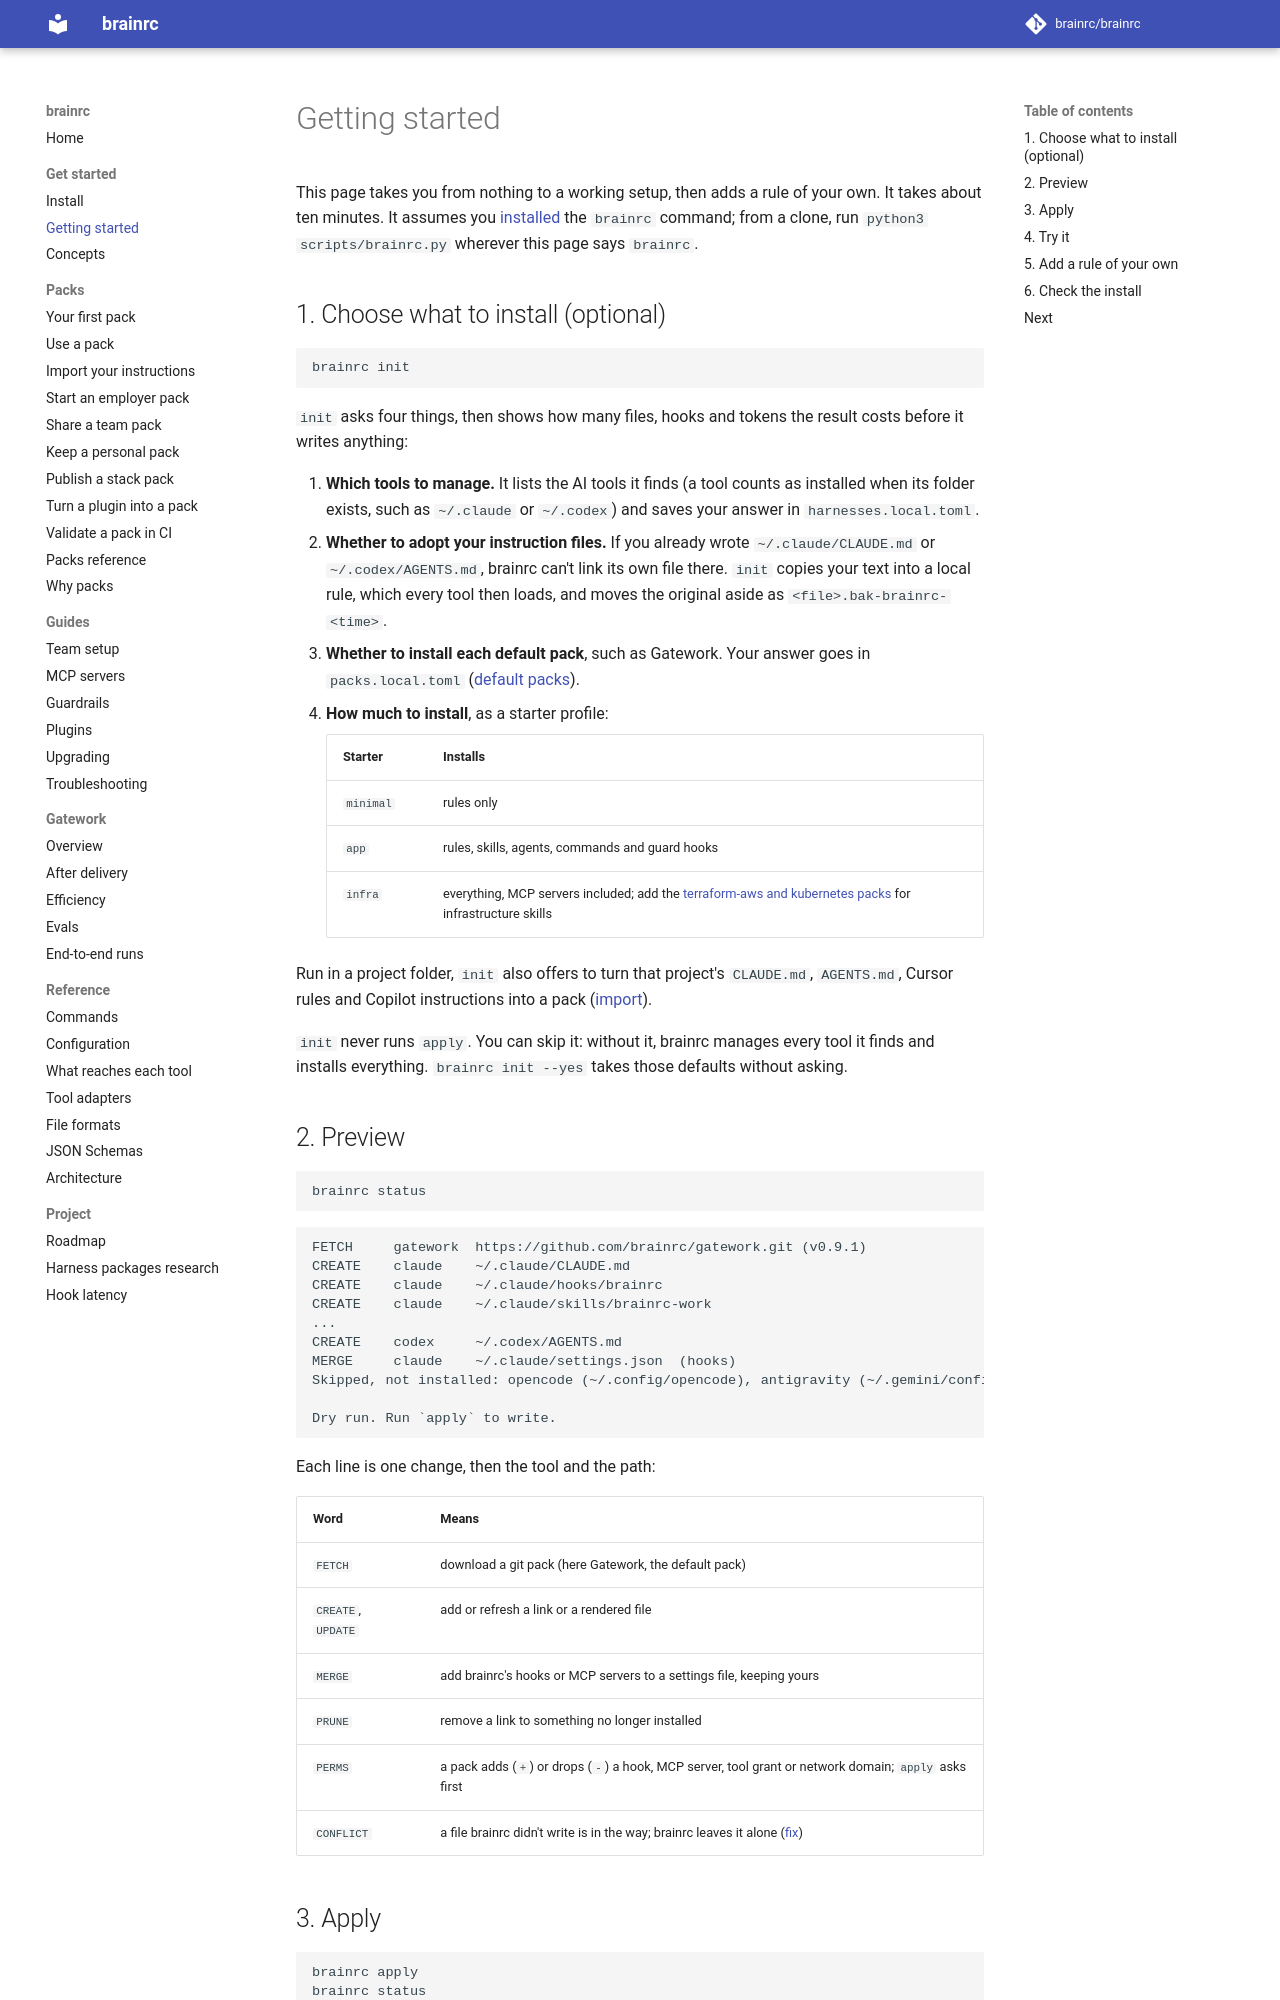

repository: brainrc/brainrc · page: 0.8/getting-started/index.html · generator: mkdocs

# Getting started

This page takes you from nothing to a working setup, then adds a rule of your own. It takes about
ten minutes. It assumes you [installed](install.md) the `brainrc` command; from a clone, run
`python3 scripts/brainrc.py` wherever this page says `brainrc`.

## 1. Choose what to install (optional)

```bash
brainrc init
```

`init` asks four things, then shows how many files, hooks and tokens the result costs before it
writes anything:

1. **Which tools to manage.** It lists the AI tools it finds (a tool counts as installed when its
   folder exists, such as `~/.claude` or `~/.codex`) and saves your answer in
   `harnesses.local.toml`.
2. **Whether to adopt your instruction files.** If you already wrote `~/.claude/CLAUDE.md` or
   `~/.codex/AGENTS.md`, brainrc can't link its own file there. `init` copies your text into a
   local rule, which every tool then loads, and moves the original aside as
   `<file>.bak-brainrc-<time>`.
3. **Whether to install each default pack**, such as Gatework. Your answer goes in
   `packs.local.toml` ([default packs](packs/use-a-pack.md#turn-the-default-pack-off-or-pin-it)).
4. **How much to install**, as a starter profile:

    | Starter | Installs |
    |---|---|
    | `minimal` | rules only |
    | `app` | rules, skills, agents, commands and guard hooks |
    | `infra` | everything, MCP servers included; add the [terraform-aws and kubernetes packs](packs.md#naming) for infrastructure skills |

Run in a project folder, `init` also offers to turn that project's `CLAUDE.md`, `AGENTS.md`,
Cursor rules and Copilot instructions into a pack ([import](packs/import.md)).

`init` never runs `apply`. You can skip it: without it, brainrc manages every tool it finds and
installs everything. `brainrc init --yes` takes those defaults without asking.

## 2. Preview

```bash
brainrc status
```

```text
FETCH     gatework  https://github.com/brainrc/gatework.git (v0.9.1)
CREATE    claude    ~/.claude/CLAUDE.md
CREATE    claude    ~/.claude/hooks/brainrc
CREATE    claude    ~/.claude/skills/brainrc-work
...
CREATE    codex     ~/.codex/AGENTS.md
MERGE     claude    ~/.claude/settings.json  (hooks)
Skipped, not installed: opencode (~/.config/opencode), antigravity (~/.gemini/config), cursor (~/.cursor). ...

Dry run. Run `apply` to write.
```

Each line is one change, then the tool and the path:

| Word | Means |
|---|---|
| `FETCH` | download a git pack (here Gatework, the default pack) |
| `CREATE`, `UPDATE` | add or refresh a link or a rendered file |
| `MERGE` | add brainrc's hooks or MCP servers to a settings file, keeping yours |
| `PRUNE` | remove a link to something no longer installed |
| `PERMS` | a pack adds (`+`) or drops (`-`) a hook, MCP server, tool grant or network domain; `apply` asks first |
| `CONFLICT` | a file brainrc didn't write is in the way; brainrc leaves it alone ([fix](troubleshooting.md#conflict-in-status-or-apply)) |
